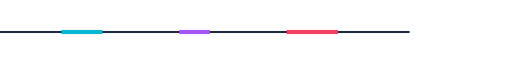
t = 0.00 s
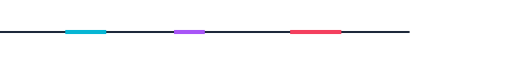
t = 0.30 s
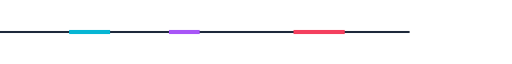
t = 0.60 s
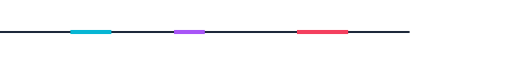
t = 0.90 s
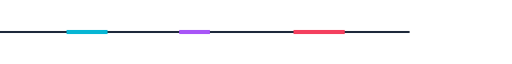
t = 1.20 s
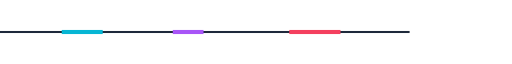
t = 1.58 s

The animated SVG that drew these frames (rendered in a browser with its animation timeline set to each time). Animation: 3 SMIL elements (animate=3); one cycle of 1.80 s, repeats indefinitely.

<svg xmlns="http://www.w3.org/2000/svg" viewBox="0 0 1000 30" width="800" height="30">
  <rect x="0" y="13" width="800" height="4" fill="#1e293b"/>

  <rect x="120" y="11" width="80" height="8" fill="#06b6d4">
    <animate attributeName="x" values="120;140;120" dur="1.6s" repeatCount="indefinite"/>
  </rect>

  <rect x="350" y="11" width="60" height="8" fill="#a855f7">
    <animate attributeName="x" values="350;330;350" dur="1.2s" repeatCount="indefinite"/>
  </rect>

  <rect x="560" y="11" width="100" height="8" fill="#f43f5e">
    <animate attributeName="x" values="560;580;560" dur="1.8s" repeatCount="indefinite"/>
  </rect>
</svg>
